Run: headless pygame with SDL's dummy video driver; simulated clock (each Clock.tick advances the game by its frame time, no real sleeping); random seed 0; keys injected as events and as key.get_pressed() state; mouse plan: one left click at the window centre at the start of phase 2, then a move to the lower-right quarter at the start of phase 3.
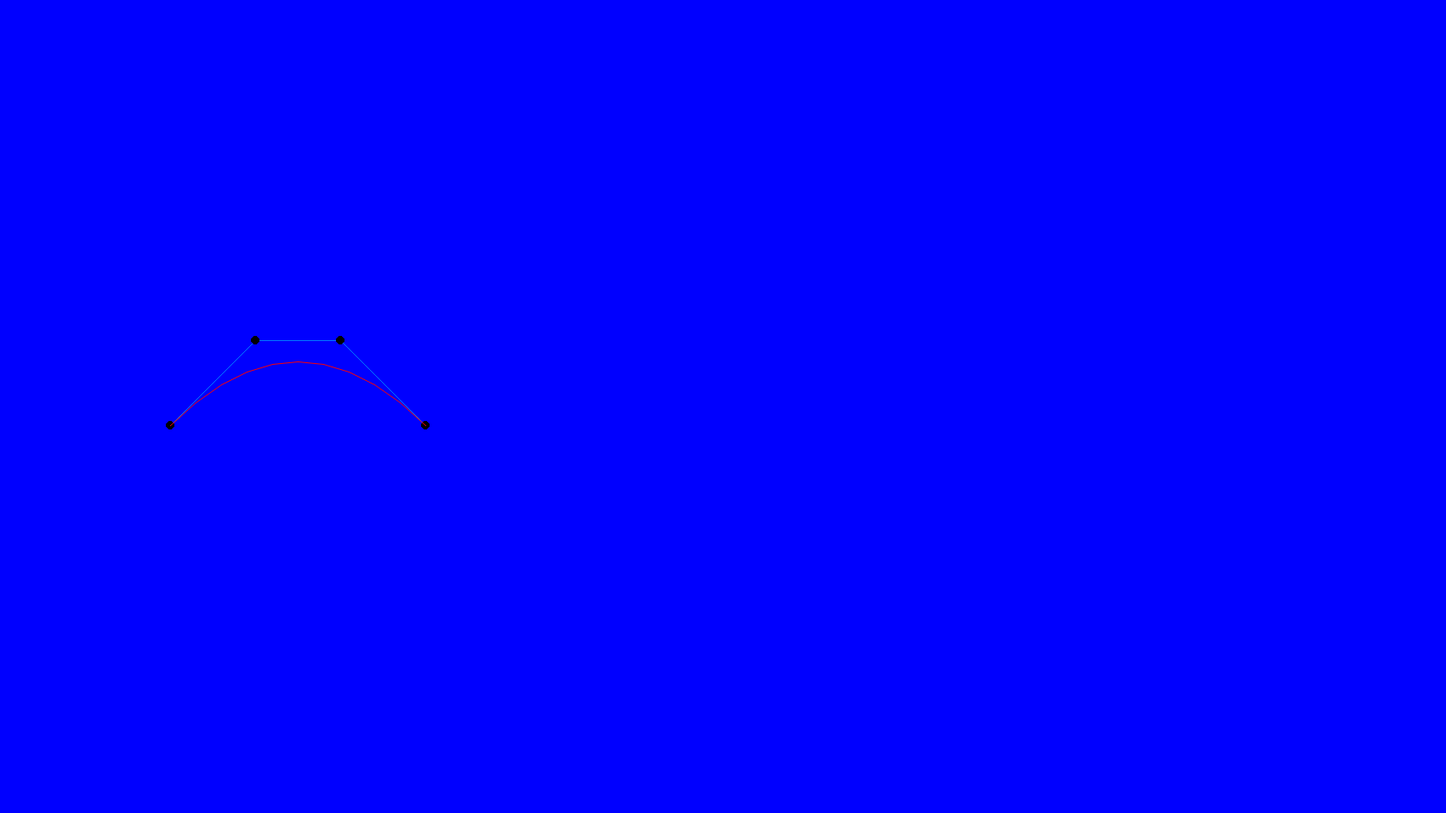
Frame 1 of 4 · flips 1–60 · no input
Frame 2 of 4 · flips 61–180 · clicked the window centre · tapped SPACE, RETURN · held RIGHT (→), D · screen unchanged from frame 1, image omitted
Frame 3 of 4 · flips 181–300 · moved the mouse to the lower-right quarter · held DOWN (↓), S · screen unchanged from frame 2, image omitted
Frame 4 of 4 · flips 301–420 · held LEFT (←), A, UP (↑), W · screen unchanged from frame 3, image omitted

The pygame program that drew these frames:

# coding=utf-8
import pygame
import time 
import random
import math

dis_width = 1700
dis_height = 956

pygame.init()

blue = (0, 0, 255)
red = (255, 0, 0)
white = (255, 255, 255)
black = (0, 0, 0)
yellow = (255, 255, 102)
green = (0, 255, 0)
purple = (200, 0, 255)
cyan = (0, 120, 255)

color = [red, white, yellow, green, purple, black, purple, cyan]


dis=pygame.display.set_mode((dis_width, dis_height))
pygame.display.set_caption('Pod')


clock = pygame.time.Clock()
interval_tour = 100;

font_style = pygame.font.SysFont("bahnschrift", 25)
score_font = pygame.font.SysFont("comicsansms", 35)

#-----------------------
def distance(p1, p2):
	return math.sqrt((p1.x - p2.x) * (p1.x - p2.x) + (p1.y - p2.y) * (p1.y - p2.y))


#--------------------CLASS
class Point:
	def __init__(self, x, y):
		self.x = x
		self.y = y

class Bezier:

	def __init__(self, point, st):
		self.point_c = point
		self.nb_point_c = len(point)
		self.step = st
		self.pt_curve = []
		self.upd_pt = -1
	def compute(self):
		self.pt_curve = []
		t = 0
		while(t <= 1.0):
			p = Point(0, 0)
			p.x = ((1.0-t)**3.0) * self.point_c[0].x + (3*(1-t)**2) * t * self.point_c[1].x + (3*(1-t)*t*t) * self.point_c[2].x + (t*t*t) * self.point_c[3].x
			p.y = ((1.0-t)**3.0) * self.point_c[0].y + (3*(1-t)**2) * t * self.point_c[1].y + (3*(1-t)*t*t) * self.point_c[2].y + (t*t*t) * self.point_c[3].y
			self.pt_curve.append(p)
							
			t += self.step

	def display(self):
		ln = len(self.pt_curve)-1
		for i in range(ln):
			pygame.draw.aaline(dis, red, [self.pt_curve[i].x, self.pt_curve[i].y], [self.pt_curve[i+1].x, self.pt_curve[i+1].y])


	def display_pt_control(self, pt):
		ln = len(self.point_c)-1
		for i in range(ln):
			pygame.draw.line(dis, cyan, [self.point_c[i].x, self.point_c[i].y], [self.point_c[i+1].x, self.point_c[i+1].y])

		if(pt):
			for i in range(ln+1):
				pygame.draw.circle(dis, black, [self.point_c[i].x, self.point_c[i].y], 5)

	def get_point_cont_mouse(self, pt):
		ln = len(self.point_c)
		self.upd_pt = -1
		for i in  range(ln):
			if(distance(pt, self.point_c[i]) <= 5):
				self.upd_pt = i
				break

		return self.upd_pt

	def Update_point_control(self, pt):
		if(self.upd_pt != -1):
			self.point_c[self.upd_pt].x = pt.x
			self.point_c[self.upd_pt].y = pt.y



#---------------------END CLASS


def gameloop():

	game_over = False

	ptc = [Point(200, 500), Point(300, 400), Point(400, 400), Point(500, 500)]

	bezier = Bezier(ptc, 0.1)
	bezier.compute()


	update_b = False
	while not game_over:
		
		for event in pygame.event.get():
			#print(event)
			if event.type == pygame.QUIT:
				game_over = True
			if event.type == pygame.MOUSEBUTTONDOWN:
				button_press = pygame.mouse.get_pressed()
				if button_press[0]:
					mc = pygame.mouse.get_pos()
					r = bezier.get_point_cont_mouse(Point(mc[0], mc[1]))
					if(r != -1 and update_b == False):
						update_b = True
					if update_b:
						bezier.Update_point_control(Point(mc[0], mc[1]))
		
			elif event.type == pygame.MOUSEBUTTONUP:
				update_b = False
				bezier.compute()
			elif event.type == pygame.MOUSEMOTION:
				mc = pygame.mouse.get_pos()
				if update_b:
					bezier.Update_point_control(Point(mc[0], mc[1]))
		



		dis.fill(blue)
		
		bezier.display_pt_control(True)
		bezier.display()

		pygame.display.update()

		
	pygame.quit()
	quit()
	


gameloop()
